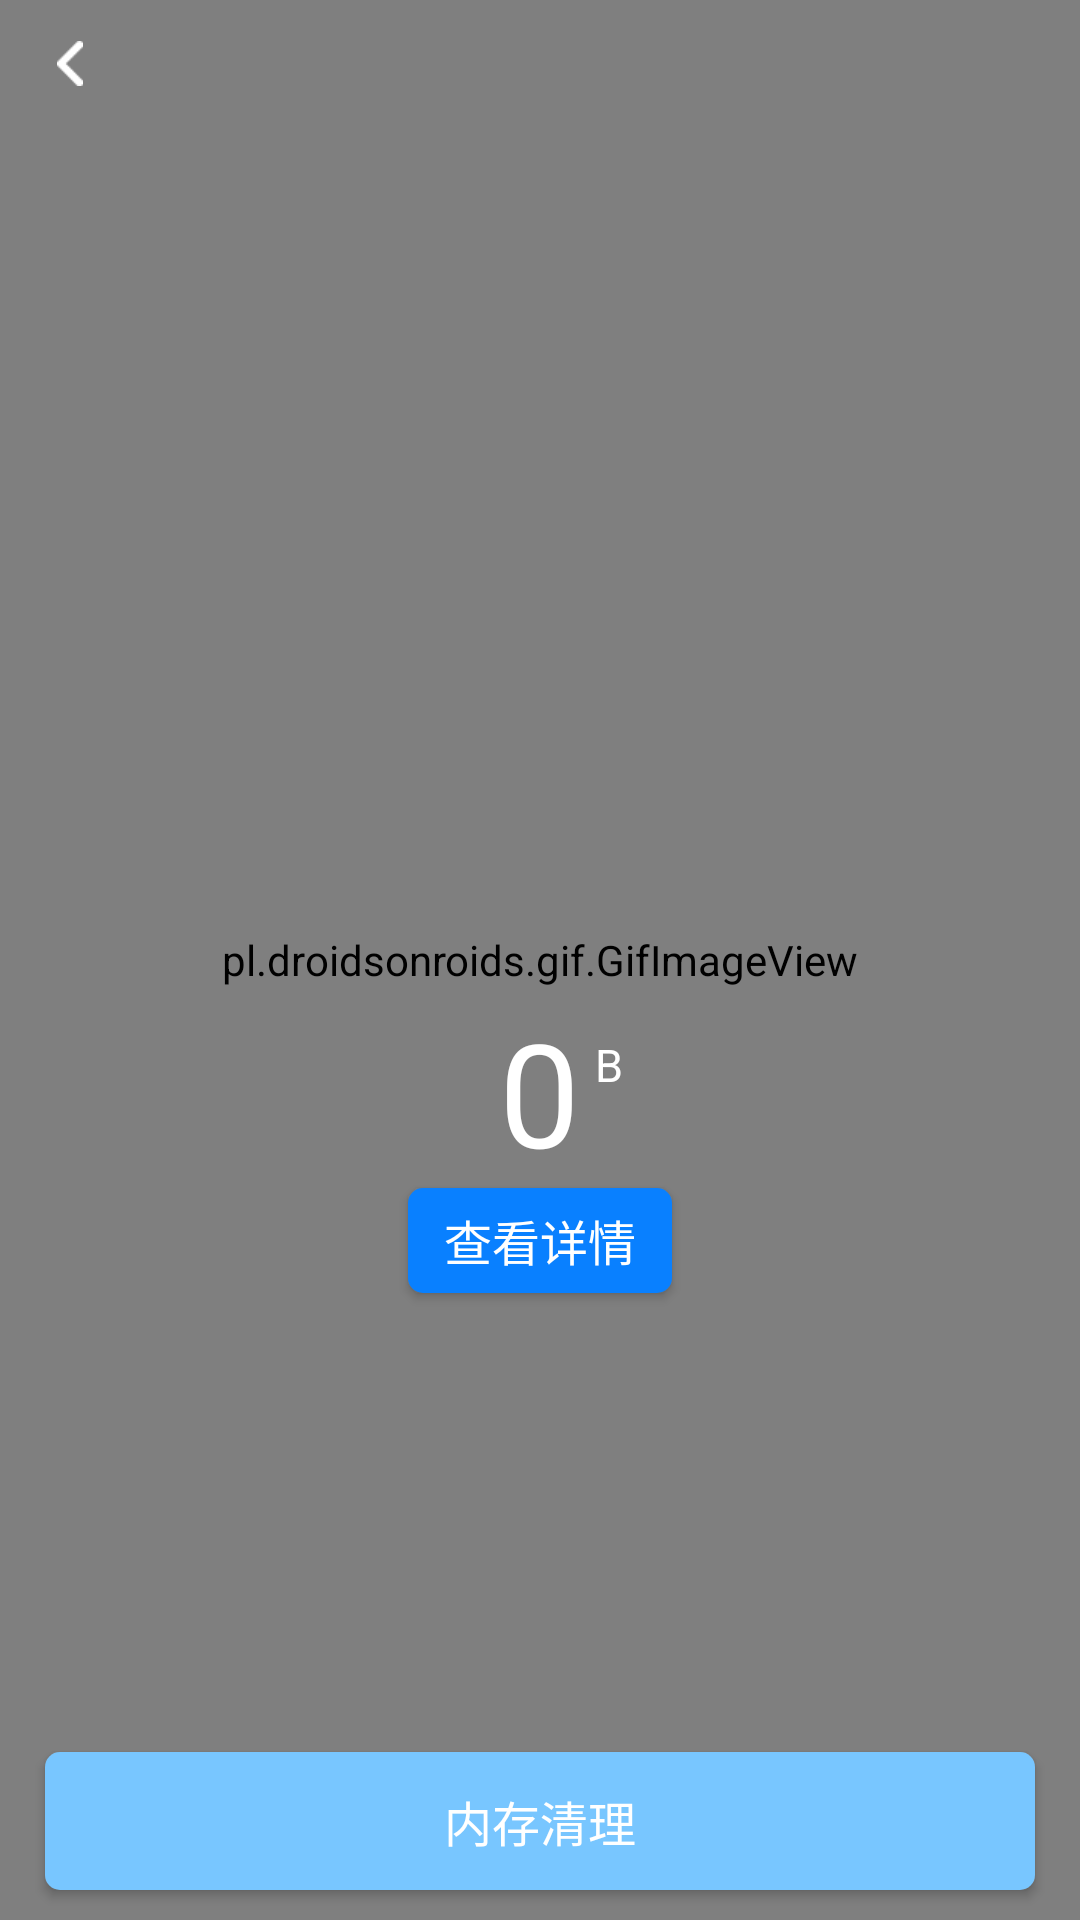

This screen was rendered from an Android layout file. Write that file and the resources it references.
<!-- AndroidManifest.xml: application theme AppTheme.NoActionBar -->
<!-- res/layout/meory_clear_all.xml -->
<?xml version="1.0" encoding="utf-8"?>
<RelativeLayout xmlns:android="http://schemas.android.com/apk/res/android"
    android:orientation="vertical"
    android:layout_width="match_parent"
    android:layout_height="match_parent"
    android:background="@drawable/gi_f_1">

    <ImageView
        android:id="@+id/appImg_clear_meory"
        android:layout_width="match_parent"
        android:layout_height="match_parent"
        android:visibility="gone"
        android:background="@drawable/gi_f_1"
        android:src="@drawable/gi_f_1"/>


    
        
        
        
        
        
        
        


    <pl.droidsonroids.gif.GifImageView
        android:id="@+id/gifImageview"
        android:layout_width="match_parent"
        android:layout_height="match_parent"
        android:background="@drawable/gi_f_1"
        />
    <ImageView
        android:id="@+id/img_view"
        android:layout_width="match_parent"
        android:layout_height="match_parent"
        android:background="@mipmap/icon_m"
        android:visibility="gone"
        android:layout_below="@+id/appImg_clear_meory"
        android:layout_toRightOf="@+id/appImg_clear_meory"
        android:layout_toEndOf="@+id/appImg_clear_meory" />

    <include layout="@layout/view_title" />

    <RelativeLayout
        android:layout_width="match_parent"
        android:layout_height="match_parent"
        android:layout_marginTop="88dp"
        android:paddingBottom="0dp"
        android:layout_alignParentBottom="true"
        android:layout_alignParentLeft="true"
        android:layout_alignParentStart="true">

        <TextView
            android:id="@+id/tv_ariable_meory_c"
            android:layout_width="wrap_content"
            android:layout_height="wrap_content"
            android:layout_centerVertical="true"
            android:layout_centerHorizontal="true"
            android:text="0"
            android:textColor="@color/white"
            android:textSize="48sp" />

        <TextView
            android:id="@+id/tv_ariable_c"
            android:layout_width="wrap_content"
            android:layout_height="wrap_content"
            android:layout_centerVertical="true"
            android:layout_centerHorizontal="true"
            android:paddingBottom="18dp"
            android:layout_marginLeft="5dp"
            android:layout_toRightOf="@id/tv_ariable_meory_c"
            android:text="B"
            android:textColor="@color/white"
            android:textSize="15sp" />

        <TextView
            android:id="@+id/tv_clear_over"
            android:layout_width="wrap_content"
            android:layout_height="wrap_content"
            android:layout_centerHorizontal="true"
            android:layout_below="@id/tv_ariable_meory_c"
            android:text="@string/text_meory_release"
            android:textColor="@color/white"
            android:textSize="15sp" />
        <Button
            android:id="@+id/btn_look_detail"
            android:layout_width="wrap_content"
            android:layout_height="35dp"
            android:layout_centerHorizontal="true"
            android:layout_below="@id/tv_ariable_meory_c"
            android:text="@string/text_look_detail"
            android:textColor="@color/white"
            android:textSize="16sp"
            android:background="@drawable/shap_blue"
            />
    <Button
        android:id="@+id/btn_one_cler"
        android:layout_width="match_parent"
        android:layout_height="46dp"
        android:layout_alignParentBottom="true"
        android:layout_marginLeft="15dp"
        android:layout_marginRight="15dp"
        android:layout_marginBottom="10dp"
        android:text="@string/text_clear_memery"
        android:textColor="@color/white"
        android:textSize="16sp"
        android:background="@drawable/shap_round_white"
        />
    </RelativeLayout>
</RelativeLayout>
<!-- res/layout/view_title.xml (included above) -->
<?xml version="1.0" encoding="utf-8"?>
<LinearLayout xmlns:android="http://schemas.android.com/apk/res/android"
    xmlns:app="http://schemas.android.com/apk/res-auto"
    android:layout_width="match_parent"
    android:layout_height="wrap_content"
    android:orientation="vertical">

    <android.support.v7.widget.Toolbar
        android:id="@+id/toolbar"
        android:layout_width="match_parent"
        android:layout_height="48dp"
        android:background="@color/transparent"
        android:fitsSystemWindows="true"
        android:minHeight="42dp"
        android:paddingLeft="-5dp"
        android:theme="@style/AppTheme.AppBarOverlay"
        android:visibility="visible"
        app:navigationIcon="@mipmap/icon_jiantou"
        app:popupTheme="@style/AppTheme.PopupOverlay"
        app:titleTextColor="@color/white">

        <Button
            android:id="@+id/toolbar_back"
            android:layout_width="52dp"
            android:layout_height="44dp"
            android:layout_gravity="left|center_horizontal"
            android:background="@color/transparent"
            android:gravity="center"
            android:text="发送"
            android:textColor="@color/black_3333"
            android:textSize="@dimen/dimen_16sp"
            android:visibility="gone" />

        <TextView
            android:id="@+id/toolbar_title"
            style="@style/style_toolbar_title"
            android:text="" />

        
        
        
        
        
        
        
        
        
        <ImageView
            android:id="@+id/toolbar_code"
            android:layout_width="44dp"
            android:layout_height="match_parent"
            android:layout_gravity="right|center"
            android:layout_marginRight="5dp"
            android:background="@color/transparent"
            android:scaleType="centerInside"
            android:visibility="gone" />
        
        <Button
            android:id="@+id/toolbar_cancel"
            android:layout_width="wrap_content"
            android:layout_height="44dp"
            android:layout_gravity="right|center_horizontal"
            android:layout_marginRight="5dp"
            android:background="@color/transparent"
            android:text="取消"
            android:textColor="@color/black_3333"
            android:textSize="@dimen/dimen_16sp"
            android:visibility="gone" />

        
        
        
        
        
        
        
        
        
        
        
        
        
        
        
    </android.support.v7.widget.Toolbar>

    <View
        android:id="@+id/view_titlebar"
        android:layout_width="match_parent"
        android:layout_height="0dp"
        android:background="@color/line"/>
</LinearLayout>
<!-- resources referenced by this layout -->
<resources>
  <color name="black_3333">#333333</color>
  <color name="line">#dddddd</color>
  <color name="transparent">#00ffffff</color>
  <color name="white">#ffffff</color>
  <dimen name="dimen_10dp">10dp</dimen>
  <dimen name="dimen_16sp">16sp</dimen>
  <dimen name="dimen_5dp">5dp</dimen>
  <!-- drawable shap_blue (drawable) -->
  <?xml version="1.0" encoding="utf-8"?>
  <shape xmlns:android="http://schemas.android.com/apk/res/android"
      android:shape="rectangle">
  
      <solid
          android:color="@color/blue_0980"/>
  
      <stroke
          android:width="0dp"
          android:color="@color/transparent"/>
  
      <corners
          android:radius="5dp"/>
  </shape>
  <!-- drawable shap_round_white (drawable) -->
  <?xml version="1.0" encoding="utf-8"?>
  <shape xmlns:android="http://schemas.android.com/apk/res/android"
      android:shape="rectangle">
  
      <solid
          android:color="@color/white_78c6"/>
  
      <stroke
          android:width="0dp"
          android:color="@color/white"/>
  
      <corners
          android:radius="5dp"/>
  </shape>
  <!-- mipmap icon_jiantou: png bitmap (mipmap-xhdpi, 1228 bytes) -->
  <!-- mipmap icon_m: png bitmap (mipmap-xhdpi, 41790 bytes) -->
  <string name="text_clear_memery">内存清理</string>
  <string name="text_look_detail">查看详情</string>
  <string name="text_meory_release">内存已释放</string>
  <style name="AppTheme.AppBarOverlay" parent="ThemeOverlay.AppCompat.Dark.ActionBar" />
  <style name="AppTheme.PopupOverlay" parent="ThemeOverlay.AppCompat.Light" />
  <style name="style_toolbar_title">
          <item name="android:layout_height">wrap_content</item>
          <item name="android:layout_width">wrap_content</item>
          <item name="android:layout_gravity">center</item>
          <item name="android:layout_centerVertical">true</item>
          <item name="android:textColor">@color/white</item>
          <item name="android:textSize">18sp</item>
          <item name="android:singleLine">true</item>
          <item name="android:text" />
      </style>
  <style name="AppTheme.NoActionBar">
          <item name="windowActionBar">false</item>
          <item name="windowNoTitle">true</item>
          <item name="colorPrimary">@color/blue_0980</item>
          <item name="colorPrimaryDark">@color/blue_0980</item>
          <item name="colorAccent">@color/blue_0980</item>
      </style>
  <color name="blue_0980">#0980ff</color>
  <color name="white_78c6">#78c6ff</color>
</resources>
